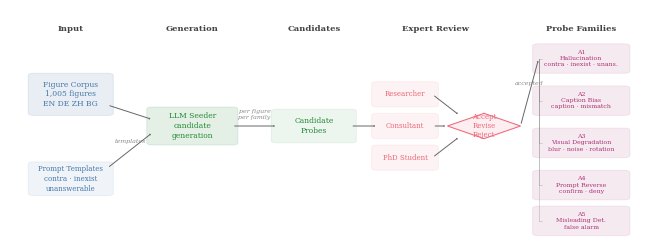

This figure's Python source: (Note: this script raises an exception after producing the figure.)
"""Redraw probe design workflow — UML activity diagram with subtle colours.

Flow: Corpus → LLM Seeder → Candidate Probes → Three-Expert Review → Probe Families (A1-A5).
Colour-coded by stage. Clean UML-inspired design.

Output: thesis/main/figures/probe_pipeline_v2.pdf
"""

import matplotlib
matplotlib.use("Agg")
import matplotlib.pyplot as plt
import matplotlib.patches as mpatches
from matplotlib.patches import FancyBboxPatch, FancyArrowPatch
import numpy as np

PDF_OUT = "thesis/main/figures/probe_pipeline_v2.pdf"
PNG_OUT = "output/evaluation-results/rq1/plots/probe_pipeline_v2.png"

# Colour scheme
C_INPUT = "#4477AA"     # blue - input/data
C_PROCESS = "#228833"   # green - processing
C_REVIEW = "#EE6677"    # red/pink - human review
C_OUTPUT = "#AA3377"    # purple - output families
C_ARROW = "#666666"
C_BG = "#FAFAFA"


def box(ax, x, y, w, h, text, color, fontsize=6, style="round,pad=0.01", alpha=0.12, textcolor=None):
    b = FancyBboxPatch((x - w/2, y - h/2), w, h,
                        boxstyle=style,
                        facecolor=color, alpha=alpha,
                        edgecolor=color, linewidth=0.7)
    ax.add_patch(b)
    tc = textcolor if textcolor else color
    ax.text(x, y, text, ha="center", va="center", fontsize=fontsize,
            color=tc, fontweight="medium", zorder=5,
            linespacing=1.3)


def arrow(ax, x1, y1, x2, y2, label=None):
    ax.annotate("", xy=(x2, y2), xytext=(x1, y1),
                arrowprops=dict(arrowstyle="->,head_width=0.06,head_length=0.03",
                                color=C_ARROW, linewidth=0.7))
    if label:
        mx, my = (x1+x2)/2, (y1+y2)/2
        ax.text(mx, my + 0.03, label, ha="center", va="bottom",
                fontsize=4.5, color="#888888", style="italic")


def diamond(ax, x, y, size, text, color):
    s = size
    pts = np.array([[x, y+s], [x+s, y], [x, y-s], [x-s, y], [x, y+s]])
    ax.fill(pts[:,0], pts[:,1], color=color, alpha=0.1, zorder=2)
    ax.plot(pts[:,0], pts[:,1], color=color, linewidth=0.7, zorder=3)
    ax.text(x, y, text, ha="center", va="center", fontsize=5,
            color=color, fontweight="medium", zorder=5)


def main():
    plt.rcParams.update({
        "font.family": "serif",
        "font.size": 6,
    })

    fig, ax = plt.subplots(figsize=(6.5, 2.5))
    ax.set_xlim(-0.02, 1.02)
    ax.set_ylim(-0.05, 1.05)
    ax.axis("off")

    # Stage 1: Input corpus (left)
    box(ax, 0.08, 0.65, 0.12, 0.18,
        "Figure Corpus\n1,005 figures\nEN DE ZH BG", C_INPUT, fontsize=5.5)

    box(ax, 0.08, 0.25, 0.12, 0.14,
        "Prompt Templates\ncontra · inexist\nunanswerable", C_INPUT, fontsize=5, alpha=0.08)

    # Stage 2: LLM Seeder
    box(ax, 0.28, 0.5, 0.13, 0.16,
        "LLM Seeder\ncandidate\ngeneration", C_PROCESS, fontsize=5.5)

    arrow(ax, 0.14, 0.60, 0.215, 0.53)
    arrow(ax, 0.14, 0.30, 0.215, 0.47, "templates")

    # Stage 3: Candidate probes
    box(ax, 0.48, 0.5, 0.12, 0.14,
        "Candidate\nProbes", C_PROCESS, fontsize=5.5, alpha=0.08)

    arrow(ax, 0.345, 0.5, 0.42, 0.5, "per figure\nper family")

    # Stage 4: Three-expert review
    # Reviewers
    for i, (name, dy) in enumerate([("Researcher", 0.15), ("Consultant", 0.0), ("PhD Student", -0.15)]):
        box(ax, 0.63, 0.5 + dy, 0.09, 0.10,
            name, C_REVIEW, fontsize=5, alpha=0.08)

    arrow(ax, 0.54, 0.5, 0.585, 0.5)

    # Decision diamond
    diamond(ax, 0.76, 0.5, 0.06, "Accept\nRevise\nReject", C_REVIEW)

    arrow(ax, 0.675, 0.65, 0.72, 0.55)
    arrow(ax, 0.675, 0.5, 0.70, 0.5)
    arrow(ax, 0.675, 0.35, 0.72, 0.45)

    # Stage 5: Probe families output
    families = [
        ("A1", "Hallucination\ncontra · inexist · unans.", 0.82),
        ("A2", "Caption Bias\ncaption · mismatch", 0.62),
        ("A3", "Visual Degradation\nblur · noise · rotation", 0.42),
        ("A4", "Prompt Reverse\nconfirm · deny", 0.22),
        ("A5", "Misleading Det.\nfalse alarm", 0.05),
    ]

    for fam_id, desc, fy in families:
        box(ax, 0.92, fy, 0.14, 0.12,
            f"{fam_id}\n{desc}", C_OUTPUT, fontsize=4.5, alpha=0.10)

    # Arrow from diamond to families
    arrow(ax, 0.82, 0.5, 0.85, 0.82, "accepted")
    for _, _, fy in families:
        ax.plot([0.85, 0.85], [0.82, fy], color=C_ARROW, linewidth=0.4, alpha=0.4)
        ax.plot([0.85, 0.855], [fy, fy], color=C_ARROW, linewidth=0.4, alpha=0.4)

    # Stage labels at top
    stages = [
        (0.08, "Input"),
        (0.28, "Generation"),
        (0.48, "Candidates"),
        (0.68, "Expert Review"),
        (0.92, "Probe Families"),
    ]
    for x, label in stages:
        ax.text(x, 0.98, label, ha="center", va="top", fontsize=6,
                fontweight="bold", color="#444444")

    plt.tight_layout()
    fig.savefig(PDF_OUT, bbox_inches="tight", dpi=300)
    fig.savefig(PNG_OUT, bbox_inches="tight", dpi=300)
    plt.close()
    print(f"Saved: {PDF_OUT}")


if __name__ == "__main__":
    main()
